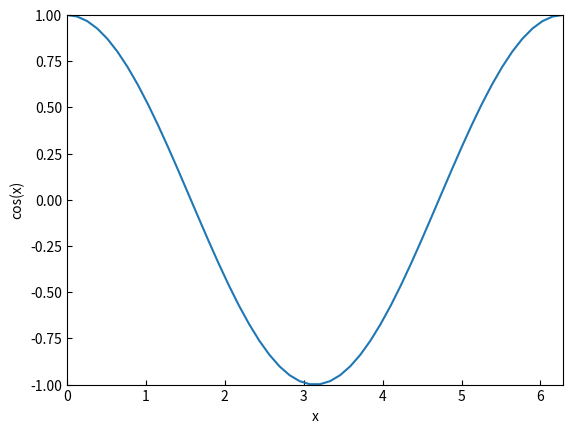

Write the Python code that produced this figure.
"""
This file demonstrates how to:
    - create a basic plot for a single series
    - how to modify the axes
    - how to save a figure to a file
"""

import matplotlib.pyplot as plt
import numpy as np


# Creating the dataset.
x = np.linspace(0, 2 * np.pi)
y = np.cos(x)


# Making a figure instance and an axis instance.
fig, ax = plt.subplots()

# Plotting the series on the axis instance.
ax.plot(x, y)
###############################################################################
# TODO 1: Read through the code to this point to understand what the code is
#         attempting to accomplish. Once you feel that you understand to code,
#         run the program.
#
#         To see the figure, you need to select the "Plots" tab in the "object
#         inspector" (the top-right panel).
###############################################################################

###############################################################################
# TODO 2: Uncomment the lines below and re-run the program. (You can uncomment
#         all of the lines or do so selectively.
#
#         Explanations of each line:
#           - By default, the axis tick marks are to the outside. The first
#             line sets the tick marks to the inside.
#           - To set the axis labels, use the command ax.set_xlabel("label")
#             for the x-axis or ax.set_ylabel("label") for the y-axis.
#           - To set the axis ranges, use ax.set_xlim(xmin, xmax) for the
#             x-axis or ax.set_ylim(ymin, ymax) for the y-axis.
###############################################################################

ax.tick_params(direction = 'in')
ax.set_xlabel("x")
ax.set_ylabel("cos(x)")
ax.set_xlim(0, 2*np.pi)
ax.set_ylim(-1, 1)

###############################################################################
# TODO 3: Uncomment the line below and re-run the program. This line
#         demonstrates how to save a figure to a file in the current folder.
#
#         figure_1.png is the name of the saved file.
#         dpi = 200 sets the size of the figure, which is larger than the
#                   default size.
###############################################################################

# fig.savefig("figure_1.png", dpi = 200)

plt.show()